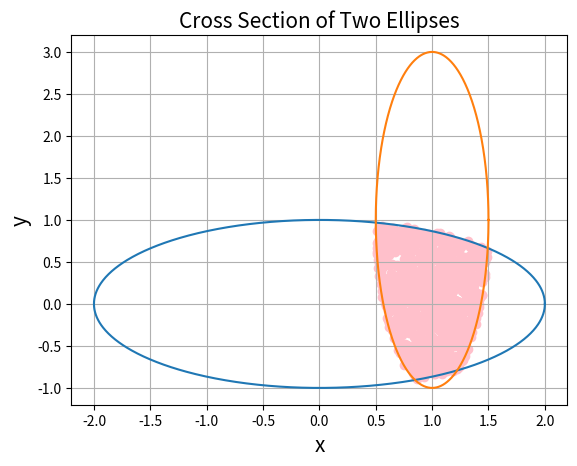

This chart was generated by the following Python code:
from random import uniform
import numpy as np
import matplotlib.pyplot as plt 
###OPTIONS###
C1=(0,0) #Center locations
C2=(1,1)
A1=2     #Major axi
A2=.5
B1=1     #Minor axi
B2=2
N=10000  #Monte-Carlo depth
###############

#Uses parametric form to draw ellipse. 
def DrawEllipse(center,a,b):
  u=center[0]
  v=center[1]
  t=np.linspace(0,2*np.pi,1000)
  x=u+a*np.cos(t)
  y=v+b*np.sin(t)
  plt.plot(x,y)
  return x,y

# Monte Carlo method to compute cross sectional area.
def MonteCarlo(n,x1,x2,y1,y2,c,ab):
  hits=0
  #Get box dimentions.
  all_x=np.concatenate((x1,x2))
  all_y=np.concatenate((y1,y2))
  minx,maxx=min(all_x),max(all_x)
  miny,maxy=min(all_y),max(all_y)
  A=abs((maxx-minx)*(maxy-miny))
  print('Area of box is',A)

  #Generate Random points
  for i in range(n):
    x=uniform(minx,maxx)
    y=uniform(miny,maxy)
    p=(x,y)
  #Create hit conditionals.
    if (x-c[0])**2/(ab[0]**2)+(y-c[1])**2/(ab[1]**2)<=1: #its in ellipse 1
      if (x-c[2])**2/(ab[2]**2)+(y-c[3])**2/(ab[3]**2)<=1:#its in ellipse 2
        plt.scatter(p[0],p[1],c='pink')
        hits+=1
  print(f'{hits} hits, with a hit probability of {hits/n}%')
  print(f'The cross-sectional area is {(hits/n)*A}')

def main():
  print("Hold you're horses I'm working on it.")
  x1,y1=DrawEllipse(C1,A1,B1)
  x2,y2=DrawEllipse(C2,A2,B2)
  centers=C1+C2
  ab=(A1,B1,A2,B2)
  MonteCarlo(N,x1,x2,y1,y2,centers,ab)
  plt.xlabel('x',size=15),plt.ylabel('y',size=15),plt.title('Cross Section of Two Ellipses',size=15)
  plt.grid()
  plt.show()
  
  
main()